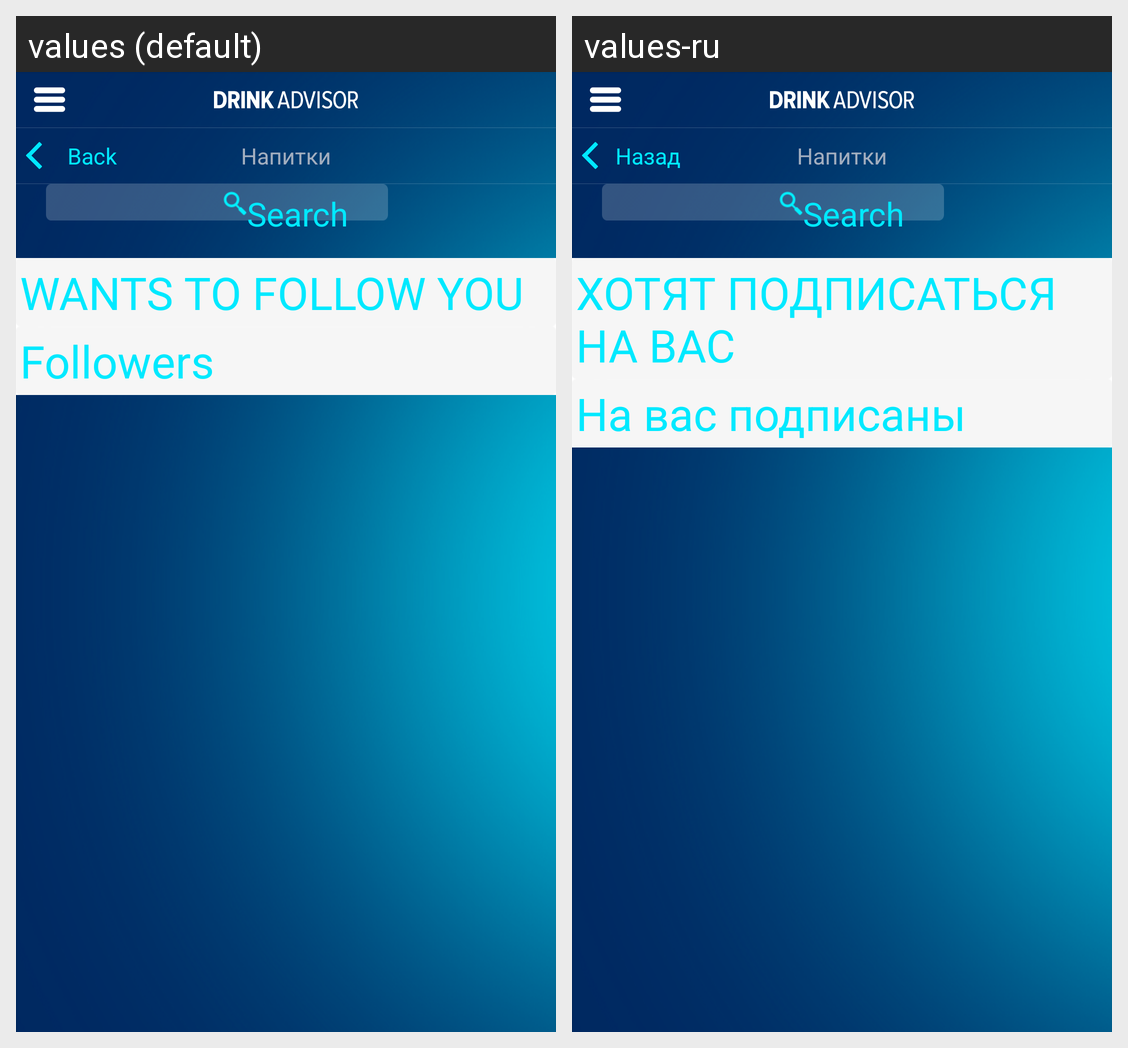

For this localized Android screen grid, give each drawn string resource with its value in every locale shown.
Android screen res/layout/activity_followed.xml rendered under 2 locales, left to right: values (default), values-ru. Device: Nexus 5 (rendered at 1080×1920; each locale shown at half size, 540×960, under a caption strip naming it); theme android:Theme.Holo.NoActionBar.Fullscreen.
Strings drawn on this screen, with the default value and each locale's value (text and hints the layout hard-codes, and strings that could not be matched under every locale, appear in the picture but are not listed):

search
  values: Search
  values-ru: Search  [not translated; the default value is used]

new_sub
  values: WANTS TO FOLLOW YOU
  values-ru: ХОТЯТ ПОДПИСАТЬСЯ НА ВАС

you_signers
  values: Followers
  values-ru: На вас подписаны

back
  values: Back
  values-ru: Назад
